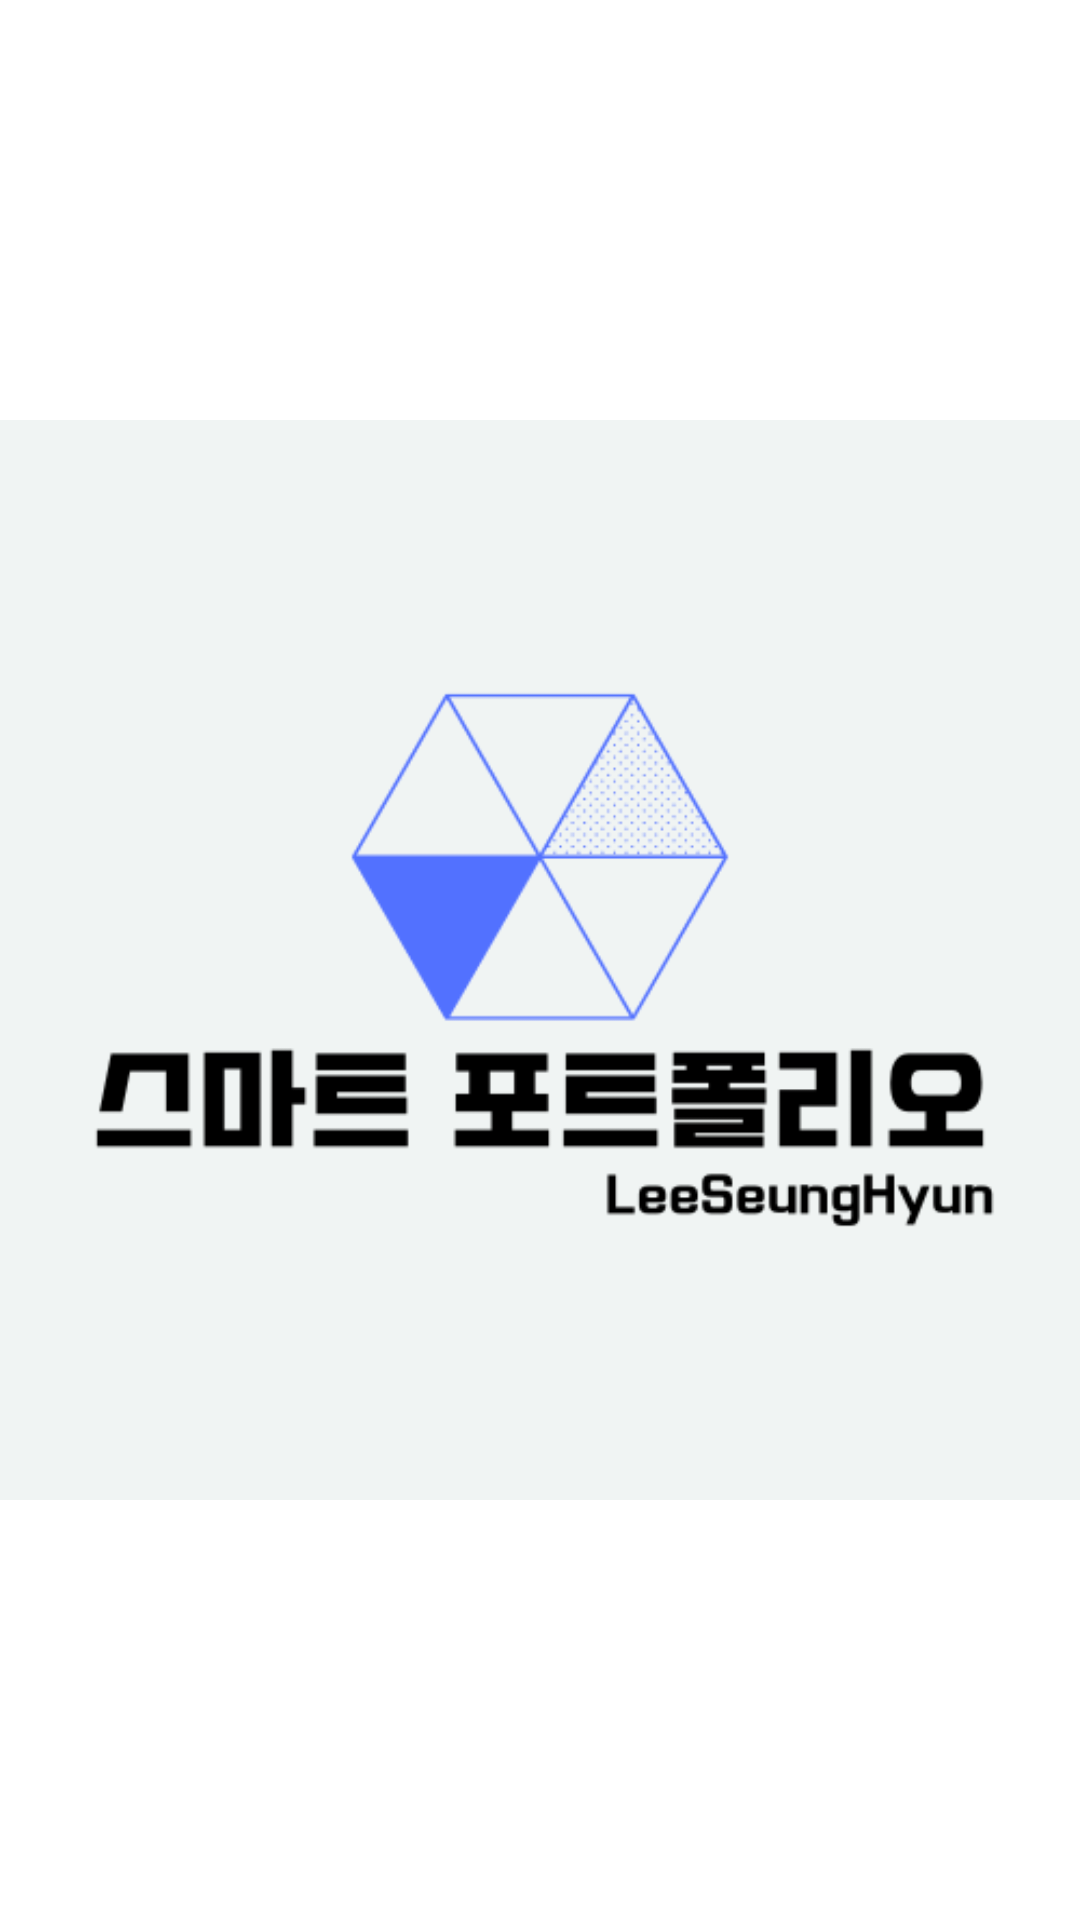

Layout XML and referenced resources for this Android screen:
<!-- AndroidManifest.xml: application theme Theme.Smart_Portfolio -->
<!-- res/layout/activity_intro.xml -->
<?xml version="1.0" encoding="utf-8"?>
<LinearLayout xmlns:android="http://schemas.android.com/apk/res/android"
    android:orientation="vertical"
    android:layout_width="match_parent"
    android:layout_height="match_parent"
    android:gravity="center_vertical"
    android:background="@color/background">

    <ImageView
        android:layout_width="wrap_content"
        android:layout_height="wrap_content"
        android:src="@drawable/smart_portfolio"/>

</LinearLayout>
<!-- resources referenced by this layout -->
<resources>
  <!-- drawable smart_portfolio: png bitmap (drawable, 16472 bytes) -->
  <style name="Theme.Smart_Portfolio" parent="Theme.MaterialComponents.DayNight.NoActionBar">
          
          <item name="colorPrimary">@color/purple_500</item>
          <item name="colorPrimaryVariant">@color/purple_700</item>
          <item name="colorOnPrimary">@color/black</item>
          
          <item name="colorSecondary">@color/teal_200</item>
          <item name="colorSecondaryVariant">@color/teal_700</item>
          <item name="colorOnSecondary">@color/black</item>
          
          <item name="android:statusBarColor" tools:targetApi="l">@color/background</item>
          <item name="android:windowLightStatusBar" tools:targetApi="m">true</item>
          
      </style>
  <!-- not gathered from this repository: default colours our renderer supplied (Android Studio template values) -->
  <color name="purple_500">#FF6200EE</color>
  <color name="purple_700">#FF3700B3</color>
  <color name="teal_200">#FF03DAC5</color>
  <color name="teal_700">#FF018786</color>
  <color name="black">#FF000000</color>
</resources>
